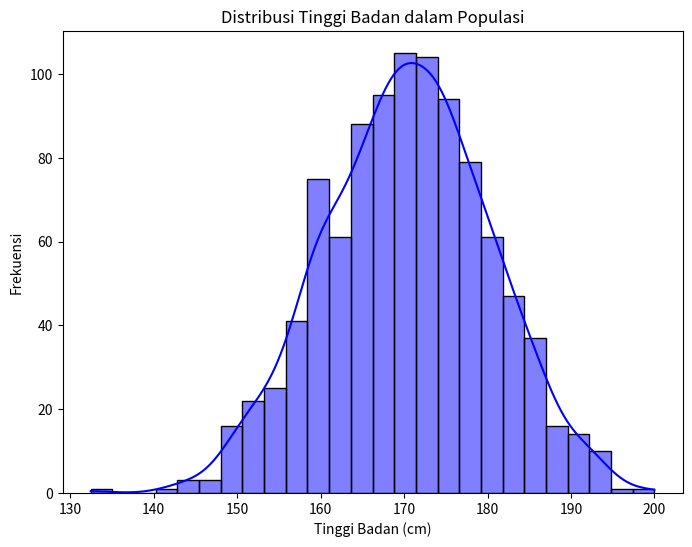
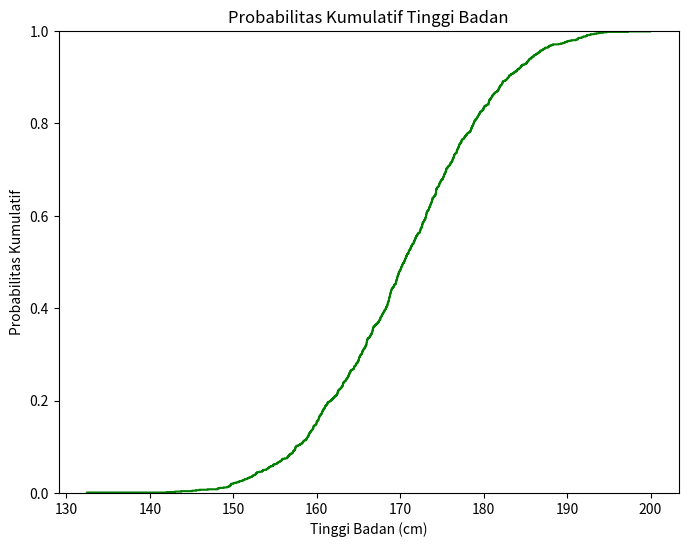

Python code for these plots, in order:
import numpy as np
import pandas as pd
import matplotlib.pyplot as plt
import seaborn as sns

# Parameter distribusi
mean = 170  # rata-rata tinggi badan
std_dev = 10  # standar deviasi
sample_size = 1000  # jumlah sampel

# Bangkitkan data tinggi badan
heights = np.random.normal(mean, std_dev, sample_size)

# Buat DataFrame
df = pd.DataFrame(heights, columns=['Tinggi Badan'])

# Tampilkan 5 baris pertama
print(df.head())

# Plot histogram
plt.figure(figsize=(8, 6))
sns.histplot(df['Tinggi Badan'], kde=True, color='blue')
plt.title('Distribusi Tinggi Badan dalam Populasi')
plt.xlabel('Tinggi Badan (cm)')
plt.ylabel('Frekuensi')
plt.show()

# Hitung probabilitas
prob = np.sum((df['Tinggi Badan'] >= 160) & (df['Tinggi Badan'] <= 180)) / sample_size
print(f"Probabilitas tinggi badan antara 160 cm dan 180 cm: {prob:.2f}")

# Plot CDF
plt.figure(figsize=(8, 6))
sns.ecdfplot(df['Tinggi Badan'], color='green')
plt.title('Probabilitas Kumulatif Tinggi Badan')
plt.xlabel('Tinggi Badan (cm)')
plt.ylabel('Probabilitas Kumulatif')
plt.show()

# Statistik deskriptif
print(df['Tinggi Badan'].describe())